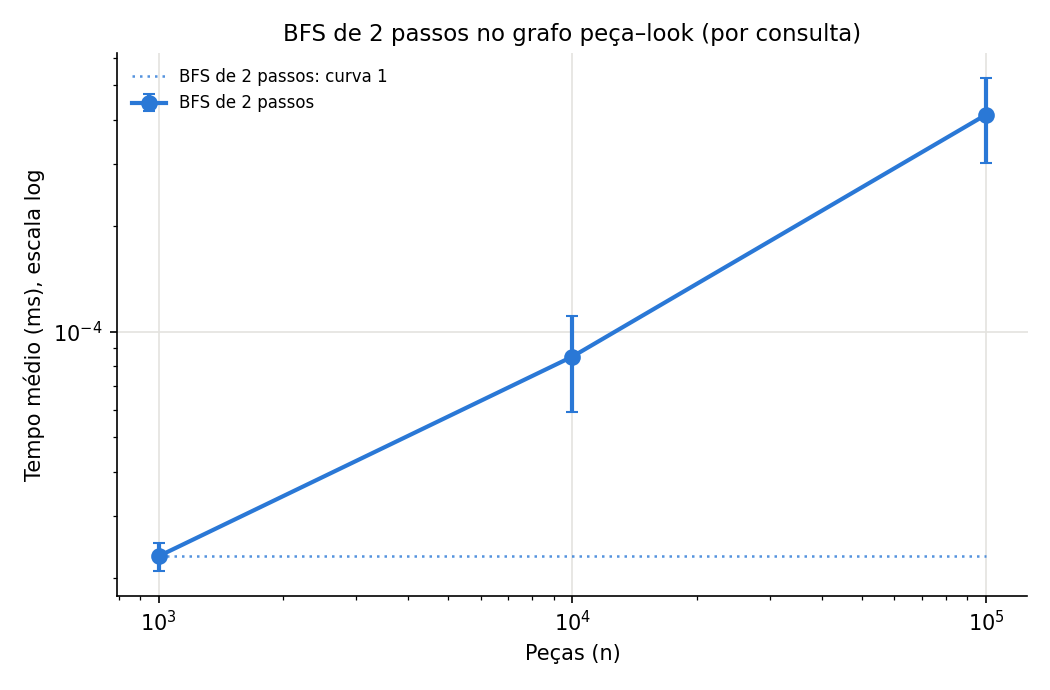

Values plotted in this chart, from the file beside it:
n, medida, media_ms, desvio_ms
1000, bfs_2_passos, 2.30068e-05, 2.13339e-06
10000, bfs_2_passos, 8.48756e-05, 2.574e-05
100000, bfs_2_passos, 0.0004132, 0.000113
